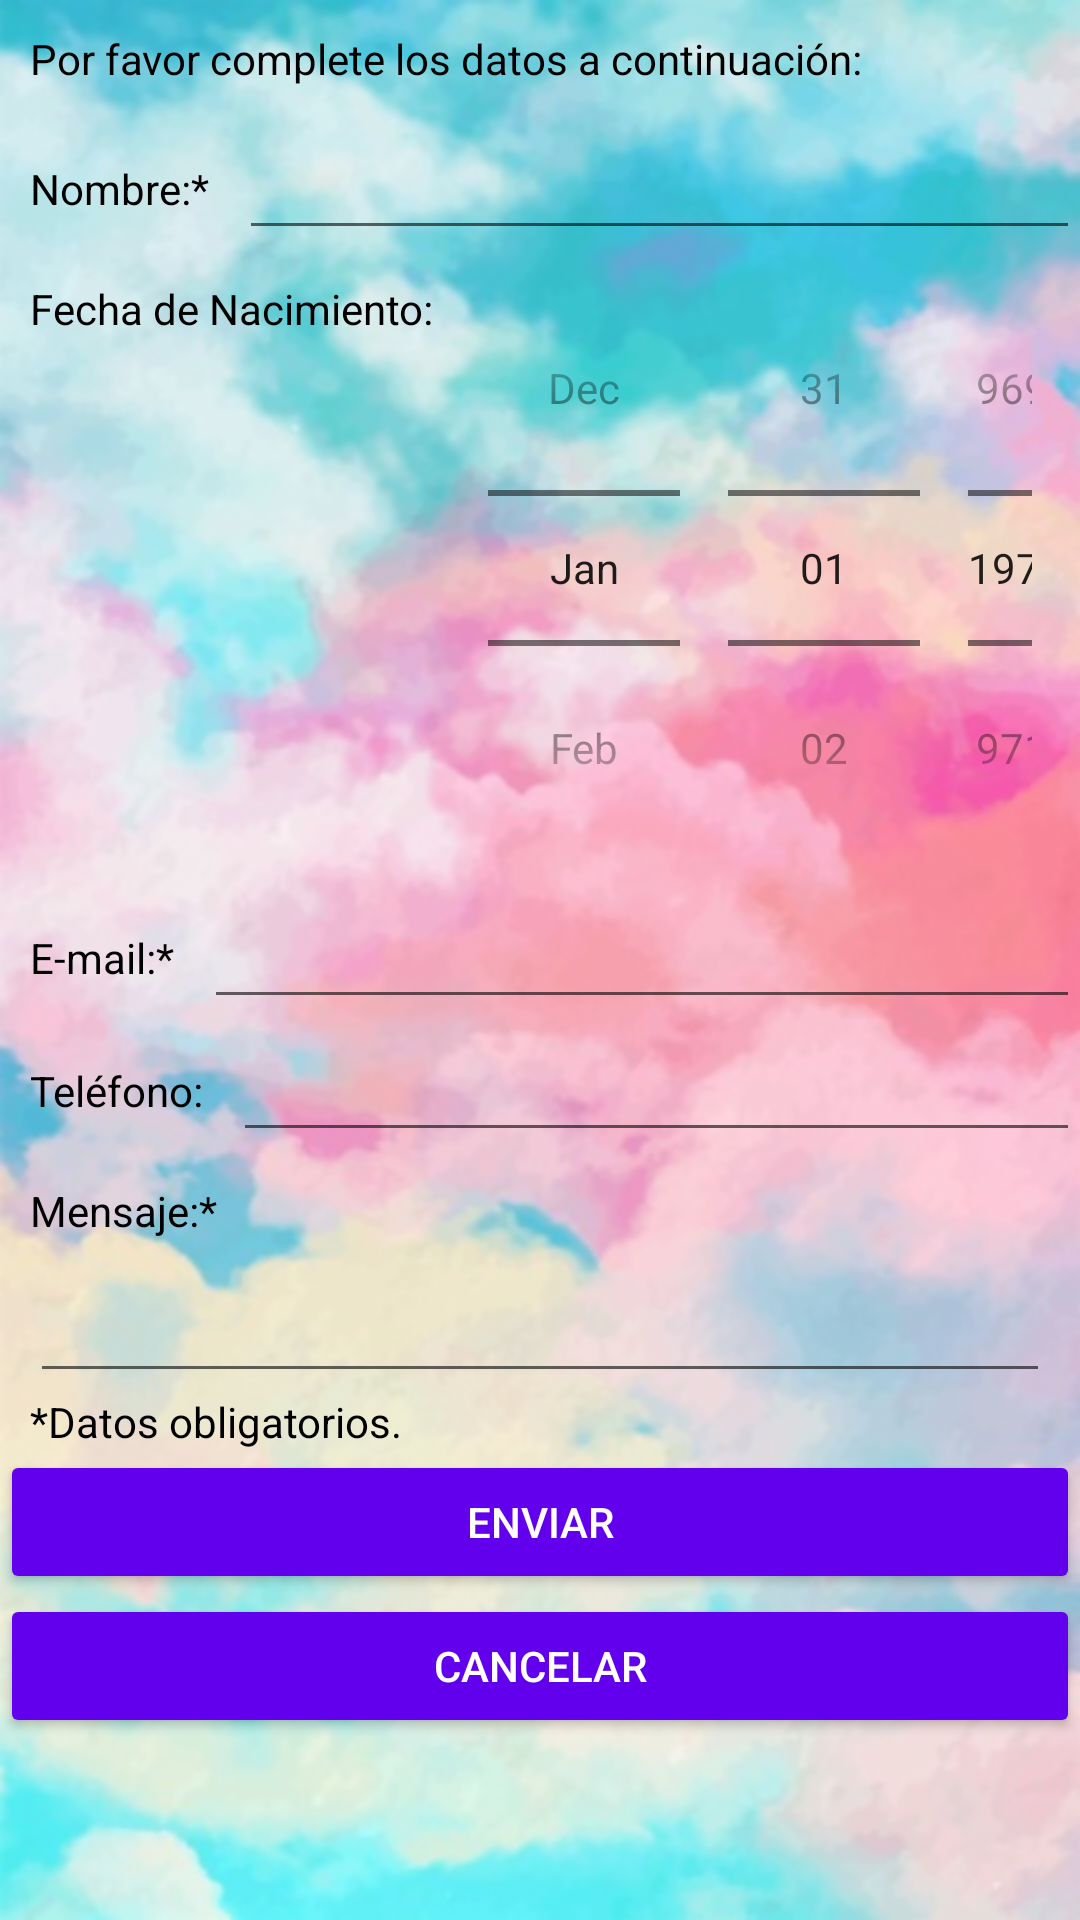

Produce the Android XML layout that renders to this screen, including the resource entries it uses.
<!-- AndroidManifest.xml: application theme AppTheme -->
<!-- res/layout/activity_main.xml -->
<?xml version="1.0" encoding="utf-8"?>

<LinearLayout xmlns:android="http://schemas.android.com/apk/res/android"
    xmlns:app="http://schemas.android.com/apk/res-auto"
    xmlns:tools="http://schemas.android.com/tools"
    android:layout_width="match_parent"
    android:layout_height="match_parent"
    android:orientation="vertical"
    android:background="@drawable/fondo"
    tools:context=".MainActivity" >


    <ScrollView
        android:layout_width="match_parent"
        android:layout_height="match_parent">

        <LinearLayout
            android:layout_width="match_parent"
            android:layout_height="wrap_content"
            android:orientation="vertical" >




    <TableRow
        android:layout_width="match_parent"
        android:layout_height="wrap_content">

        <TextView
            android:id="@+id/lblGracias"
            android:layout_width="wrap_content"
            android:layout_height="wrap_content"
            android:padding="10sp"
            android:text="@string/lblContacto"
            android:textColor="@android:color/black"
            android:textSize="14sp" />
    </TableRow>

    <TableRow
        android:layout_width="match_parent"
        android:layout_height="wrap_content">

        <TextView
            android:id="@+id/lblNombre"
            android:layout_width="wrap_content"
            android:layout_height="wrap_content"
            android:padding="10sp"
            android:text="@string/lblNombre"
            android:textColor="@android:color/black"
            android:textSize="14sp" />


        <EditText
            android:id="@+id/txtNombre"
            android:layout_width="match_parent"
            android:layout_height="wrap_content"
            android:ems="10"
            android:inputType="textCapWords"
            android:padding="10sp" />
    </TableRow>

    <TableRow
        android:layout_width="match_parent"
        android:layout_height="wrap_content" >

        <TextView
            android:id="@+id/lblFecha"
            android:layout_width="wrap_content"
            android:layout_height="wrap_content"
            android:padding="10sp"
            android:text="@string/lblFecha"
            android:textColor="@android:color/black"
            android:textSize="14sp" />

        <DatePicker
            android:id="@+id/datePicker"
            android:layout_width="wrap_content"
            android:layout_height="wrap_content"
            android:calendarViewShown="false"
            android:datePickerMode="spinner" />
    </TableRow>

    <TableRow
        android:layout_width="match_parent"
        android:layout_height="wrap_content">

        <TextView
            android:id="@+id/lblMail"
            android:layout_width="wrap_content"
            android:layout_height="wrap_content"
            android:padding="10sp"
            android:text="@string/lblEmail"
            android:textColor="@android:color/black"
            android:textSize="14sp" />

        <EditText
            android:id="@+id/txtEmail"
            android:layout_width="match_parent"
            android:layout_height="wrap_content"
            android:ems="10"
            android:inputType="textEmailAddress"
            android:padding="10sp" />
    </TableRow>

    <TableRow
        android:layout_width="match_parent"
        android:layout_height="wrap_content">

        <TextView
            android:id="@+id/lblTelefono"
            android:layout_width="wrap_content"
            android:layout_height="wrap_content"
            android:padding="10sp"
            android:text="@string/lblTelefono"
            android:textColor="@android:color/black"
            android:textSize="14sp" />

        <EditText
            android:id="@+id/txtTelefono"
            android:layout_width="match_parent"
            android:layout_height="wrap_content"
            android:ems="10"
            android:inputType="phone"
            android:padding="10sp" />
    </TableRow>

    <TableRow
        android:layout_width="match_parent"
        android:layout_height="wrap_content" >

        <TextView
            android:id="@+id/lblMensaje"
            android:layout_width="wrap_content"
            android:layout_height="wrap_content"
            android:padding="10sp"
            android:text="@string/lblMensaje"
            android:textColor="@android:color/black"
            android:textSize="14sp" />

    </TableRow>

    <TableRow
        android:layout_width="match_parent"
        android:layout_height="wrap_content" >

        <EditText
            android:id="@+id/txtMensaje"
            android:layout_width="match_parent"
            android:layout_height="wrap_content"
            android:layout_marginLeft="10sp"
            android:layout_marginRight="10sp"
            android:ems="10"
            android:gravity="start|top"
            android:inputType="textMultiLine" />
    </TableRow>

    <TableRow
        android:layout_width="match_parent"
        android:layout_height="wrap_content" >

        <TextView
            android:id="@+id/lblAviso"
            android:layout_width="wrap_content"
            android:layout_height="wrap_content"
            android:layout_marginLeft="10sp"
            android:text="@string/lblAviso"
            android:textColor="@android:color/black" />
    </TableRow>

    <TableRow
        android:layout_width="match_parent"
        android:layout_height="wrap_content">

        <Button
            android:id="@+id/btnEnviar"
            android:layout_width="match_parent"
            android:layout_height="wrap_content"
            android:text="@string/btnEnviar"
            android:theme="@style/ButtonRaised" />

    </TableRow>

    <TableRow
        android:layout_width="match_parent"
        android:layout_height="wrap_content">

        <Button
            android:id="@+id/btnCancelar"
            android:layout_width="match_parent"
            android:layout_height="wrap_content"
            android:text="@string/btnCancelar"
            android:theme="@style/ButtonRaised" />
    </TableRow>
        </LinearLayout>
    </ScrollView>
</LinearLayout>
<!-- resources referenced by this layout -->
<resources>
  <!-- drawable fondo: png bitmap (drawable-hdpi, 795768 bytes) -->
  <string name="btnCancelar">Cancelar</string>
  <string name="btnEnviar">Enviar</string>
  <string name="lblAviso">*Datos obligatorios.</string>
  <string name="lblContacto">Por favor complete los datos a continuación:</string>
  <string name="lblEmail">E-mail:*</string>
  <string name="lblFecha">Fecha de Nacimiento:</string>
  <string name="lblMensaje">Mensaje:*</string>
  <string name="lblNombre">Nombre:*</string>
  <string name="lblTelefono">Teléfono:</string>
  <style name="ButtonRaised" parent="Theme.AppCompat.Light">
          <item name="colorButtonNormal">@color/colorPrimary</item>
          <item name="colorControlHighlight">@color/blanco</item>
          <item name="android:textColor">@color/blanco</item>
      </style>
  <style name="AppTheme" parent="Theme.AppCompat.Light.DarkActionBar">
          
          <item name="colorPrimary">@color/colorPrimary</item>
          <item name="colorPrimaryDark">@color/colorPrimaryDark</item>
          <item name="colorAccent">@color/colorAccent</item>
      </style>
  <color name="colorPrimary">#6200EE</color>
  <color name="blanco">#FFFFFF</color>
  <color name="colorPrimaryDark">#3700B3</color>
  <color name="colorAccent">#03DAC5</color>
</resources>
